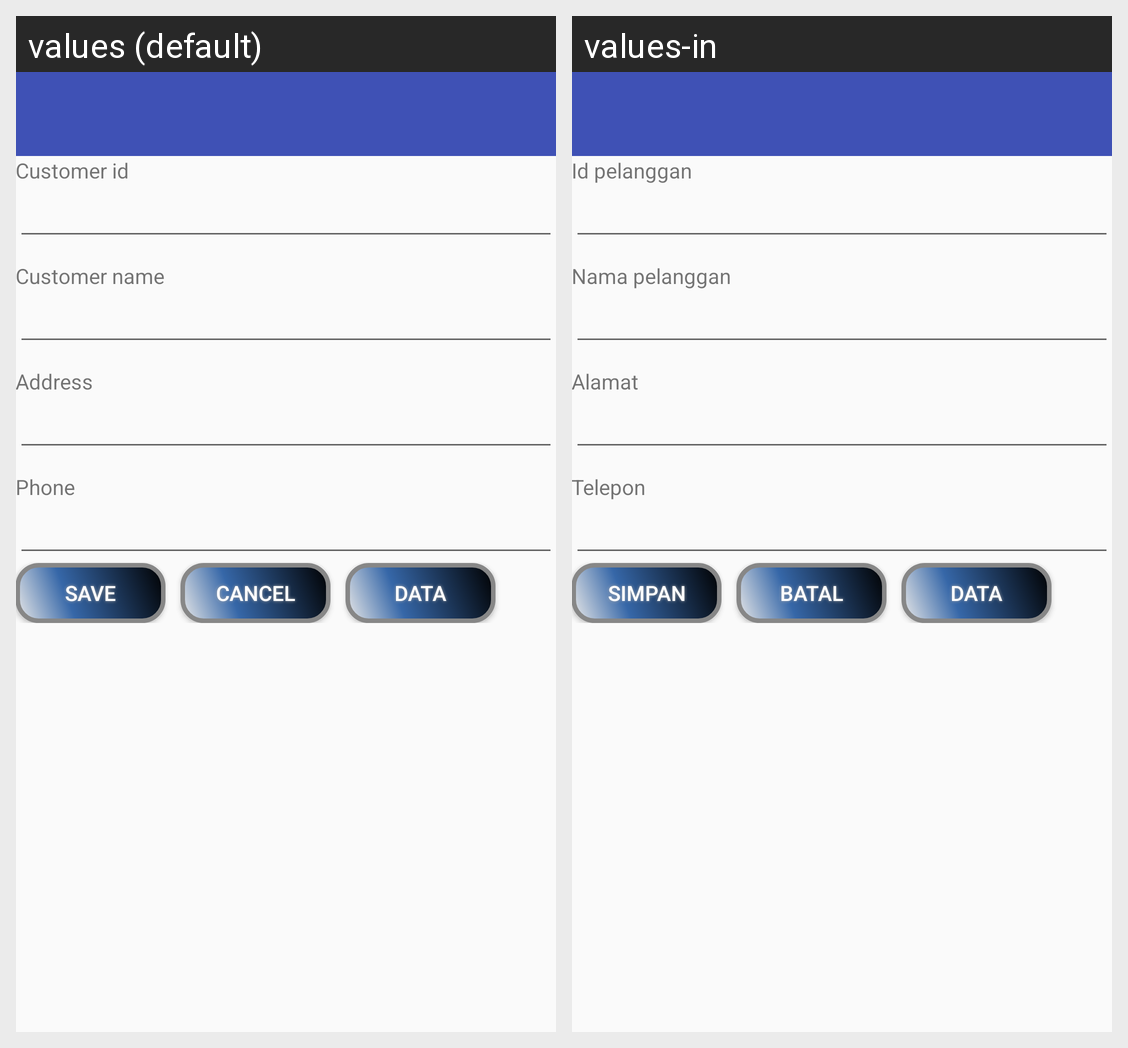

Locale-by-locale string values for the Android screen shown in this grid:
Android screen res/layout/activity_input_pelanggan.xml rendered under 2 locales, left to right: values (default), values-in. Device: Nexus 5 (rendered at 1080×1920; each locale shown at half size, 540×960, under a caption strip naming it); theme AppTheme.
Strings drawn on this screen, with the default value and each locale's value (text and hints the layout hard-codes, and strings that could not be matched under every locale, appear in the picture but are not listed):

kodepelanggan
  values: Customer id
  values-in: Id pelanggan

namapelanggan
  values: Customer name
  values-in: Nama pelanggan

alamat
  values: Address
  values-in: Alamat

telepon
  values: Phone
  values-in: Telepon

simpan
  values: Save
  values-in: Simpan

batal
  values: Cancel
  values-in: Batal
